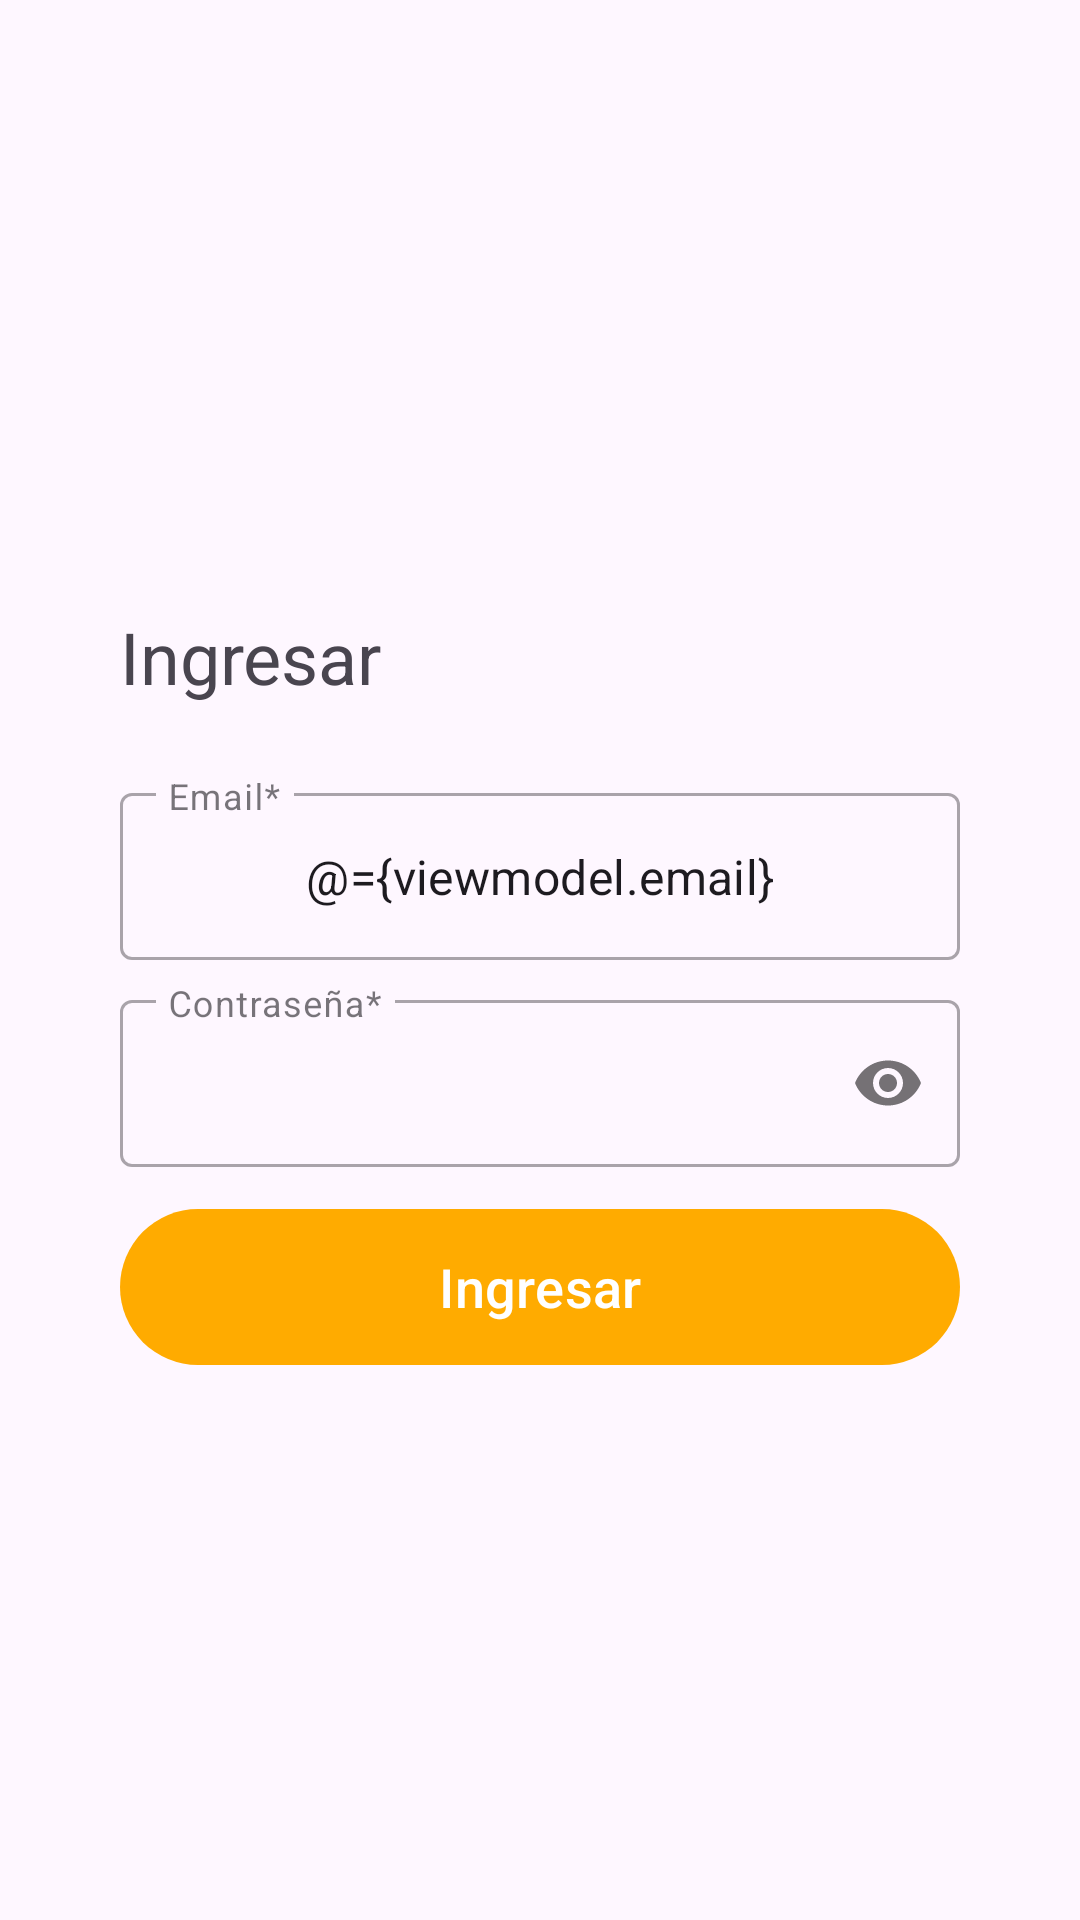

This screen was rendered from an Android layout file. Write that file and the resources it references.
<!-- AndroidManifest.xml: application theme Theme.MovieInfo -->
<!-- res/layout/activity_login.xml -->
<?xml version="1.0" encoding="utf-8"?>
<layout xmlns:android="http://schemas.android.com/apk/res/android"
    xmlns:app="http://schemas.android.com/apk/res-auto"
    xmlns:tools="http://schemas.android.com/tools">
    <data>
        <variable
            name="viewmodel"
            type="com.dev.movieinfo.viewmodel.LoginViewModel" />
    </data>

    <androidx.constraintlayout.widget.ConstraintLayout
        android:layout_width="match_parent"
        android:layout_height="match_parent"
        android:paddingLeft="@dimen/view_left_padding"
        android:paddingRight="@dimen/view_right_padding">

        <androidx.constraintlayout.widget.Guideline
            android:id="@+id/guideline"
            android:layout_width="wrap_content"
            android:layout_height="wrap_content"
            android:orientation="horizontal"
            app:layout_constraintGuide_percent="0.5" />
        <TextView
            android:id="@+id/textView"
            android:layout_width="match_parent"
            android:layout_height="wrap_content"
            android:layout_marginBottom="24dp"
            android:text="Ingresar"
            android:textSize="@dimen/textsize.Large"
            app:layout_constraintBottom_toTopOf="@+id/inputEmail"
            app:layout_constraintEnd_toEndOf="parent"
            app:layout_constraintStart_toStartOf="parent"
            app:layout_constraintTop_toTopOf="parent"
            app:layout_constraintVertical_bias="1.0" />
        <com.google.android.material.textfield.TextInputLayout
            android:id="@+id/inputEmail"
            style="@style/Widget.MaterialComponents.TextInputLayout.OutlinedBox"
            android:layout_width="match_parent"
            android:layout_height="wrap_content"
            app:layout_constraintBottom_toTopOf="@+id/guideline"
            app:layout_constraintEnd_toEndOf="parent"
            app:layout_constraintStart_toStartOf="parent"
            android:hint="@string/email_hint"
            app:cursorErrorColor="@color/errorColor">
        <com.google.android.material.textfield.TextInputEditText
            android:id="@+id/txtemail"
            android:layout_width="match_parent"
            android:layout_height="wrap_content"
            android:imeOptions="actionNext"
            android:inputType="textEmailAddress"
            android:maxLength="25"
            android:textAlignment="center"
            android:text="@={viewmodel.email}">
        </com.google.android.material.textfield.TextInputEditText>
        </com.google.android.material.textfield.TextInputLayout>
        <com.google.android.material.textfield.TextInputLayout
            android:id="@+id/inputPassword"
            style="@style/Widget.MaterialComponents.TextInputLayout.OutlinedBox"
            android:layout_width="match_parent"
            android:layout_height="wrap_content"
            android:layout_marginTop="8dp"
            app:layout_constraintEnd_toEndOf="parent"
            app:layout_constraintStart_toStartOf="parent"
            app:layout_constraintTop_toTopOf="@+id/guideline"
            app:passwordToggleEnabled="true"
            android:hint="@string/password_hint"
            app:cursorErrorColor="@color/errorColor">

            <com.google.android.material.textfield.TextInputEditText
                android:id="@+id/txtPassword"
                android:layout_width="match_parent"
                android:layout_height="wrap_content"
                android:imeOptions="actionDone"
                android:inputType="textPassword"
                android:maxLength="25"
                android:textAlignment="center"
                android:text="@={viewmodel.password}">
            </com.google.android.material.textfield.TextInputEditText>
        </com.google.android.material.textfield.TextInputLayout>

        <com.google.android.material.button.MaterialButton
            android:id="@+id/btnContinue"
            android:layout_width="match_parent"
            android:layout_height="60dp"
            android:layout_marginTop="@dimen/margin_controls_small"
            android:text="@string/btn_login_title"
            app:layout_constraintEnd_toEndOf="parent"
            app:layout_constraintStart_toStartOf="parent"
            app:layout_constraintTop_toBottomOf="@+id/inputPassword" />
    </androidx.constraintlayout.widget.ConstraintLayout>
</layout>
<!-- resources referenced by this layout -->
<resources>
  <color name="errorColor">#B00020</color>
  <dimen name="margin_controls_small">10dp</dimen>
  <dimen name="textsize.Large">24sp</dimen>
  <dimen name="view_left_padding">40dp</dimen>
  <dimen name="view_right_padding">40dp</dimen>
  <string name="btn_login_title">Ingresar</string>
  <string name="email_hint">Email*</string>
  <string name="password_hint">Contraseña*</string>
  <style name="Theme.MovieInfo" parent="Base.Theme.MovieInfo" />
  <style name="Base.Theme.MovieInfo" parent="Theme.Material3.Light.NoActionBar">
          <item name="colorPrimary">@color/colorPrimary</item>
          <item name="colorSecondary">@color/secondaryColor</item>
          <item name="materialButtonStyle">@style/PrimaryButton</item>
          <item name="android:statusBarColor">@color/secondaryColorDark</item>
          <item name="colorControlNormal">@color/secondaryColor</item>
      </style>
  <color name="colorPrimary">#ffab00</color>
  <color name="secondaryColor">#ffffff</color>
  <style name="PrimaryButton" parent="Widget.Material3.Button">
          <item name="android:textSize">18sp</item>
          <item name="rippleColor">@color/ripple</item>
      </style>
  <color name="secondaryColorDark">#c67c00</color>
  <color name="ripple">#80ffffff</color>
</resources>
